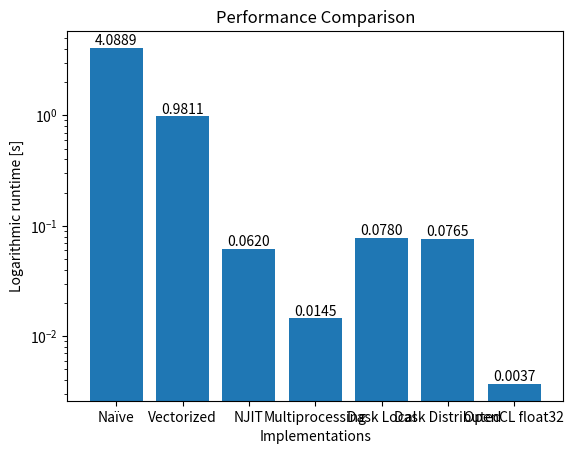

The matplotlib source for this figure:
import matplotlib.pyplot as plt


if __name__ == "__main__":
    implementations1024 = ["Naïve", "Vectorized",  "NJIT", "Multiprocessing", "Dask Local", "Dask Distributed", "OpenCL float32"]
    runtime1024 = [4.0889, 0.9811, 0.0620, 0.0145, 0.0780, 0.0765, 0.0037]

    bar = plt.bar(implementations1024, runtime1024)
    plt.title("Performance Comparison")
    plt.xlabel("Implementations")
    plt.ylabel("Logarithmic runtime [s]")
    plt.yscale("log")
    plt.bar_label(bar, fmt='%.4f')
    plt.show()
